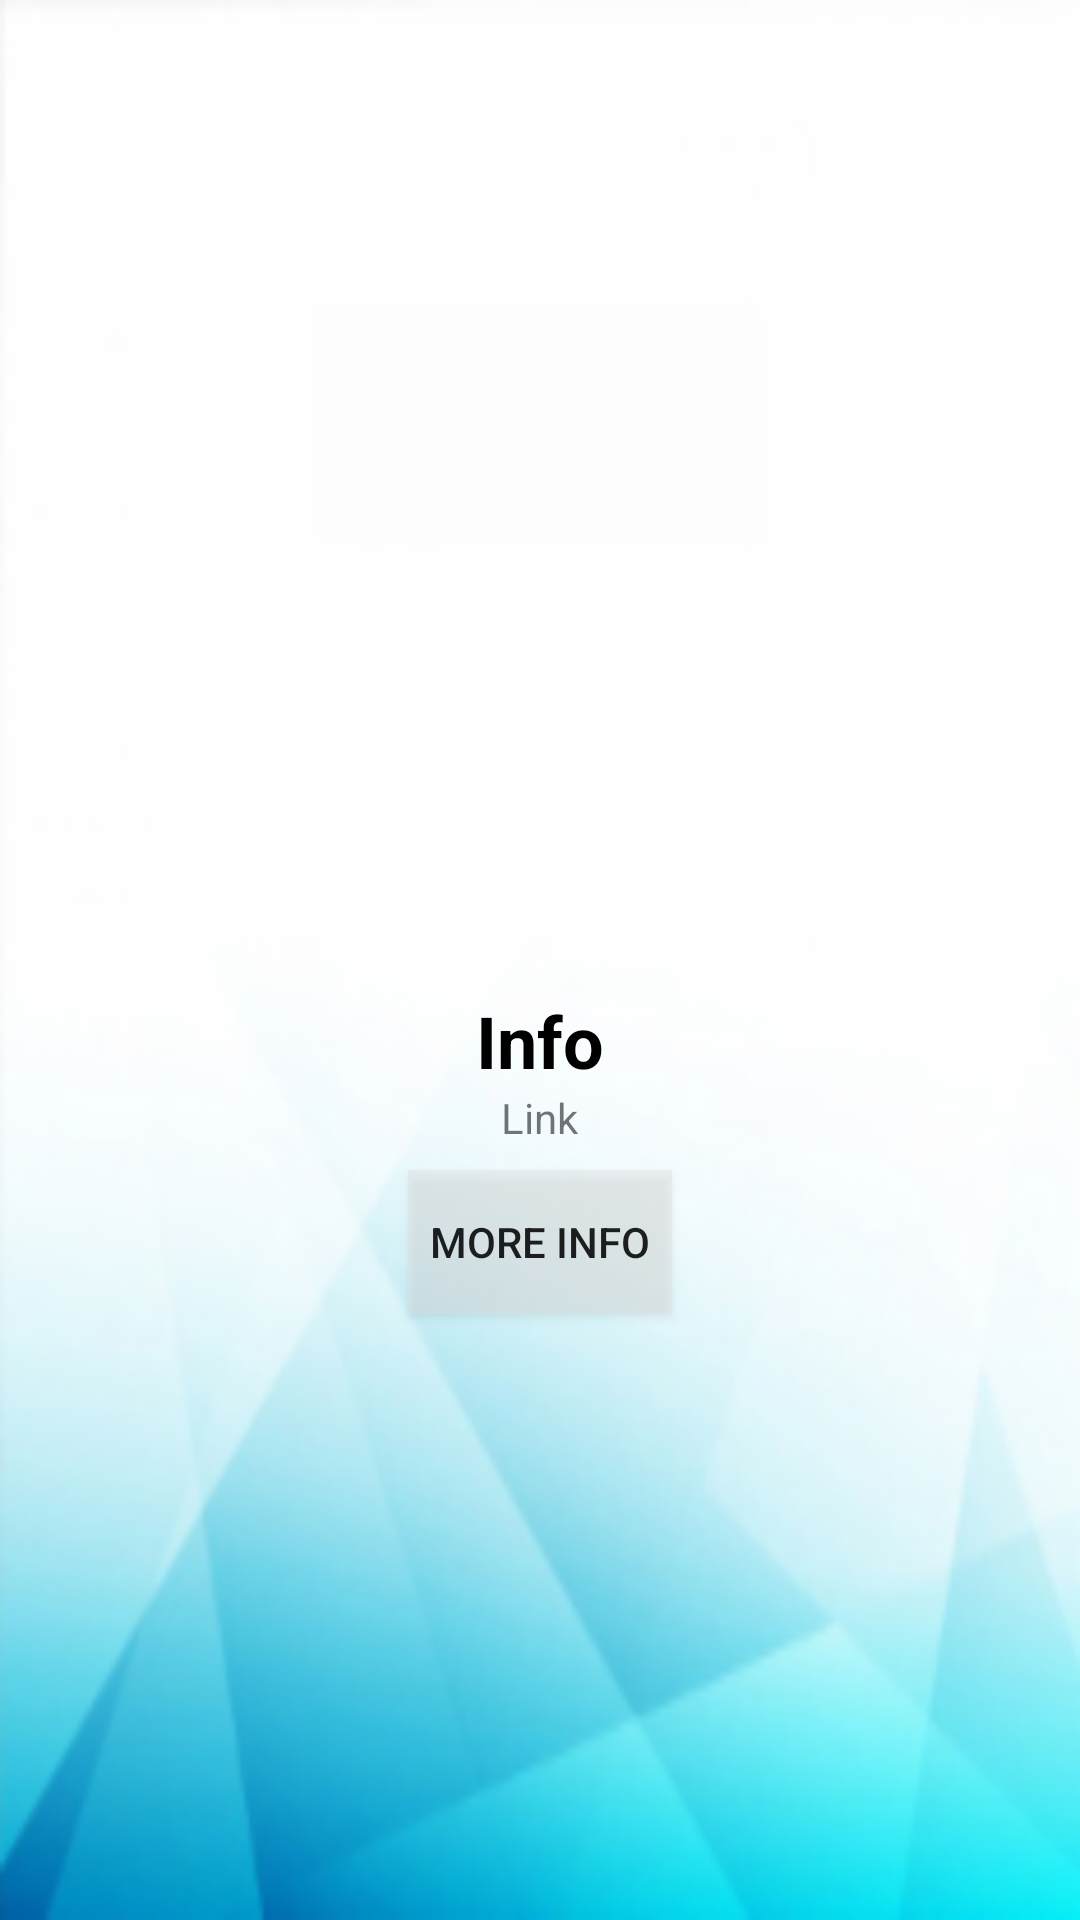

Reconstruct the res/layout file that produces this screen, plus the resources it refers to.
<!-- AndroidManifest.xml: application theme AppTheme -->
<!-- res/layout/info_layout.xml -->
<?xml version="1.0" encoding="utf-8"?>

<LinearLayout xmlns:android="http://schemas.android.com/apk/res/android"
    xmlns:app="http://schemas.android.com/apk/res-auto"
    xmlns:tools="http://schemas.android.com/tools"
    android:layout_width="match_parent"
    android:layout_height="match_parent"
    android:layout_centerVertical="true"
    android:background="@drawable/polygon"
    android:gravity="center_horizontal"
    android:orientation="vertical"
    android:weightSum="1">

    <ImageView
        android:id="@+id/imageView"
        android:layout_width="218dp"
        android:layout_height="wrap_content"
        android:layout_marginBottom="8dp"
        android:layout_marginTop="12dp"
        android:layout_weight="0.60"
        app:srcCompat="@mipmap/ic_launcher_round" />

    <TextView
        android:id="@+id/textViewInfo"
        android:layout_width="wrap_content"
        android:layout_height="wrap_content"
        android:layout_marginTop="8dp"
        android:text="Info"
        android:textColor="@android:color/black"
        android:textSize="24sp"
        android:textStyle="bold"
        app:layout_constraintTop_toBottomOf="@+id/textView"
        tools:layout_editor_absoluteX="161dp" />

    <TextView
        android:id="@+id/textViewLink"
        android:layout_width="wrap_content"
        android:layout_height="wrap_content"
        android:text="Link"
        android:textAlignment="center"
        android:textSize="14sp"
        tools:layout_editor_absoluteX="0dp"
        tools:layout_editor_absoluteY="260dp" />

    <Button
        android:background="@color/button"
        android:id="@+id/buttonInfo"
        android:layout_width="wrap_content"
        android:layout_height="wrap_content"
        android:layout_marginTop="8dp"
        android:onClick="goToWeb"
        android:text="More info"
        app:layout_constraintTop_toBottomOf="@+id/textView2"
        tools:layout_editor_absoluteX="146dp" />
</LinearLayout>
<!-- resources referenced by this layout -->
<resources>
  <color name="button">#62dfdfdf</color>
  <!-- drawable polygon: png bitmap (drawable-hdpi, 39307 bytes) -->
  <style name="AppTheme" parent="Theme.AppCompat.Light.DarkActionBar">
          
          <item name="colorPrimary">@color/colorPrimary</item>
          <item name="colorPrimaryDark">@color/colorPrimaryDark</item>
          <item name="colorAccent">@color/colorAccent</item>
      </style>
  <color name="colorPrimary">#3F51B5</color>
  <color name="colorPrimaryDark">#3140a1</color>
  <color name="colorAccent">#FF4081</color>
</resources>
